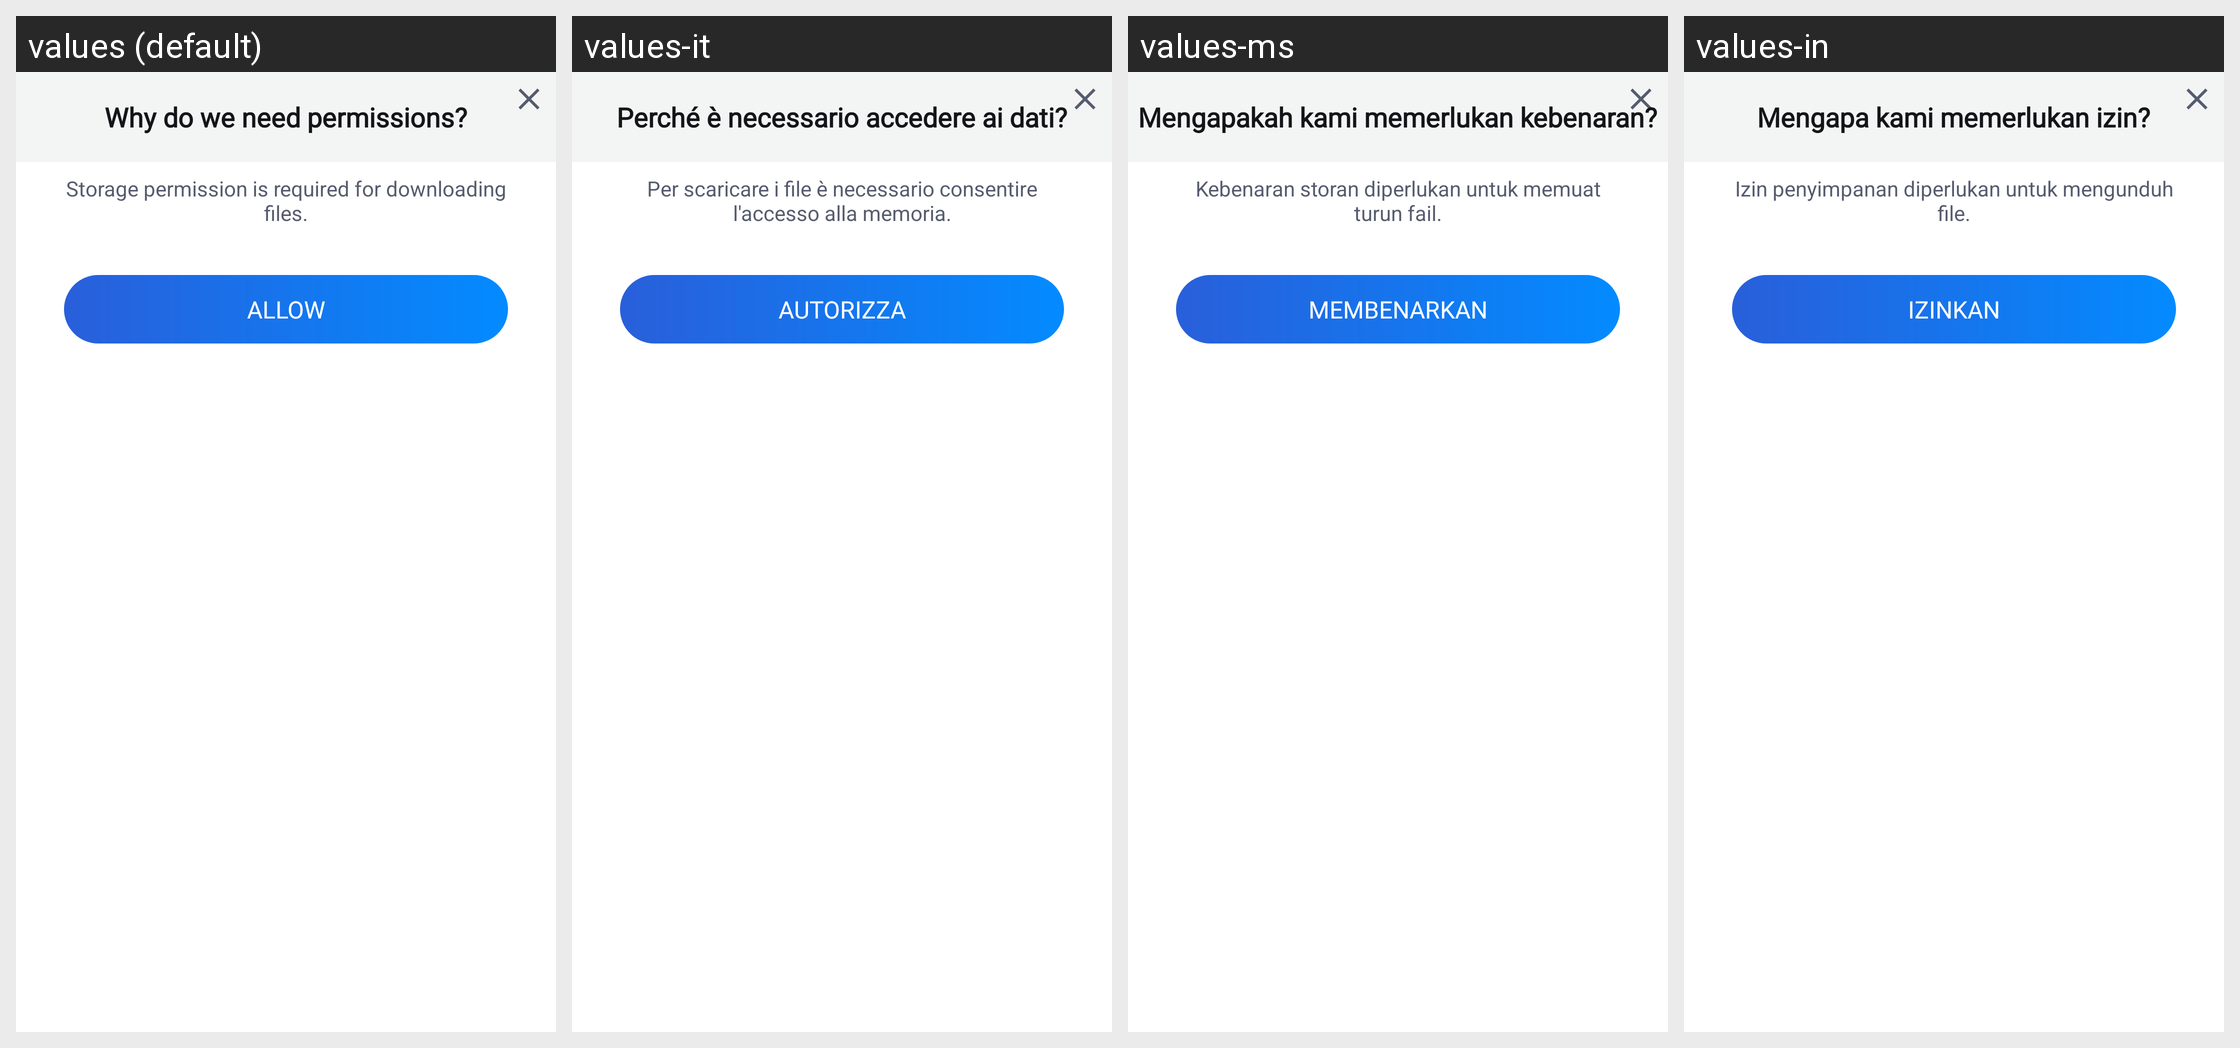

Locale-by-locale string values for the Android screen shown in this grid:
Android screen res/layout/need_permission.xml rendered under 4 locales, left to right: values (default), values-it, values-ms, values-in. Device: Nexus 5 (rendered at 1080×1920; each locale shown at half size, 540×960, under a caption strip naming it); theme Theme.MaterialComponents.DayNight.NoActionBar.
Other locales in the repository, not shown: values-af, values-am, values-ar, values-as, values-az, values-be, values-bg, values-bn, values-bn-rBD, values-bn-rIN, values-bs, values-ca, values-cs, values-da, values-de, values-el, values-en, values-en-rCA, values-en-rGB, values-en-rIN, values-en-rXC, values-es, values-es-rMX, values-es-rUS, values-et, values-eu, values-fa, values-fi, values-fil, values-fr, values-fr-rCA, values-gl, values-gu, values-he, values-hi, values-hr, values-hu, values-hy, values-id, values-in-rID, values-is, values-iw, values-ja, values-ka, values-kk, values-km, values-kn, values-kn-rIN, values-ko, values-ky, values-lo, values-lt, values-lv, values-mk, values-ml, values-ml-rIN, values-mn, values-mr, values-my, values-nb, values-ne, values-nl, values-no, values-or, values-pa, values-pa-rIN, values-pl, values-pt, values-pt-rBR, values-pt-rPT, values-ro, values-ru, values-ru-rRU, values-si, values-sk, values-sl, values-sq, values-sr, values-sv, values-sw, values-ta, values-ta-rIN, values-te, values-te-rIN, values-th, values-th-rTH, values-tl, values-tl-rPH, values-tr, values-uk, values-ur, values-ur-rIN, values-uz, values-vi, values-zh, values-zh-rCN, values-zh-rHK, values-zh-rMO, values-zh-rTW, values-zu.
Strings drawn on this screen, with the default value and each locale's value (text and hints the layout hard-codes, and strings that could not be matched under every locale, appear in the picture but are not listed):

APKTOOL_RENAMED_0x7f1202da
  values: Why do we need permissions?
  values-it: Perché è necessario accedere ai dati?
  values-ms: Mengapakah kami memerlukan kebenaran?
  values-in: Mengapa kami memerlukan izin?

APKTOOL_RENAMED_0x7f12047a
  values: Storage permission is required for downloading files.
  values-it: Per scaricare i file è necessario consentire l'accesso alla memoria.
  values-ms: Kebenaran storan diperlukan untuk memuat turun fail.
  values-in: Izin penyimpanan diperlukan untuk mengunduh file.

APKTOOL_RENAMED_0x7f12003e
  values: allow
  values-it: Autorizza
  values-ms: Membenarkan
  values-in: Izinkan
